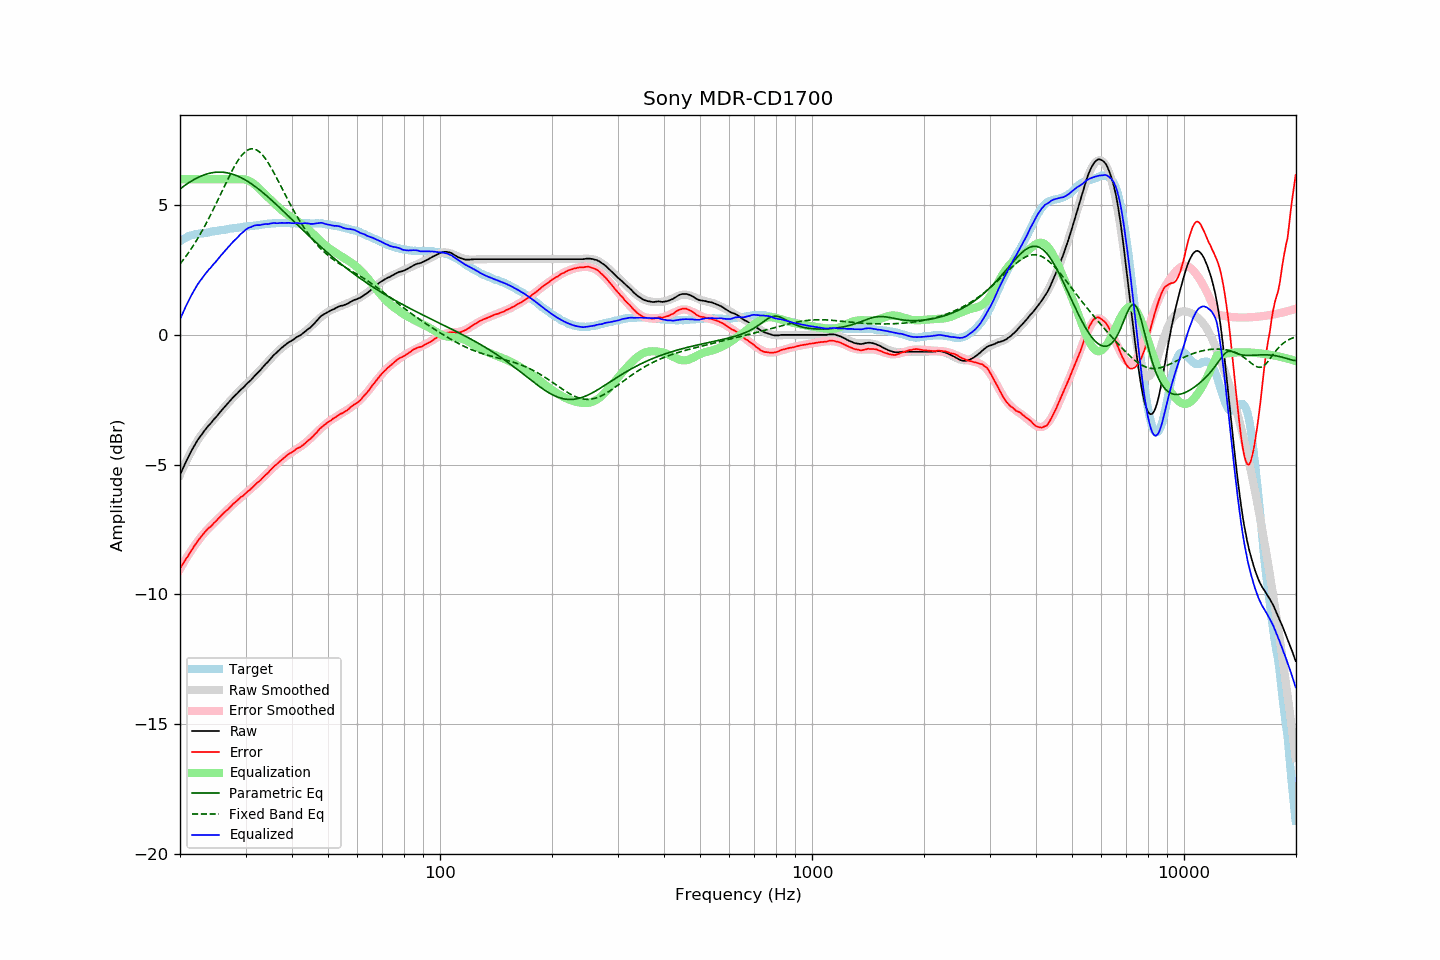

Source data for this figure (header and first rows):
frequency, raw, error, smoothed, error_smoothed, equalization, parametric_eq, fixed_band_eq, equalized_raw, equalized_smoothed, target
20.00, -5.40, -9.01, -5.39, -9.02, 6.00, 5.62, 2.74, 0.60, 0.61, 3.61
20.20, -5.26, -8.91, -5.25, -8.91, 6.00, 5.67, 2.81, 0.74, 0.75, 3.65
20.40, -5.12, -8.81, -5.12, -8.81, 6.00, 5.72, 2.89, 0.88, 0.88, 3.69
20.61, -4.98, -8.70, -4.98, -8.70, 6.00, 5.76, 2.97, 1.02, 1.02, 3.72
20.81, -4.85, -8.61, -4.85, -8.60, 6.00, 5.80, 3.06, 1.15, 1.15, 3.76
21.02, -4.73, -8.53, -4.73, -8.50, 6.00, 5.85, 3.14, 1.27, 1.27, 3.80
21.23, -4.60, -8.42, -4.61, -8.40, 6.00, 5.89, 3.23, 1.40, 1.39, 3.82
21.44, -4.48, -8.32, -4.49, -8.31, 6.00, 5.92, 3.32, 1.52, 1.51, 3.84
21.66, -4.37, -8.23, -4.38, -8.22, 6.00, 5.96, 3.42, 1.63, 1.62, 3.86
21.87, -4.26, -8.12, -4.27, -8.13, 6.00, 6.00, 3.51, 1.74, 1.73, 3.87
22.09, -4.16, -8.04, -4.16, -8.04, 6.00, 6.03, 3.61, 1.84, 1.84, 3.89
22.31, -4.05, -7.94, -4.06, -7.96, 6.00, 6.06, 3.71, 1.95, 1.94, 3.90
22.54, -3.96, -7.87, -3.97, -7.87, 6.00, 6.09, 3.82, 2.04, 2.03, 3.90
22.76, -3.88, -7.79, -3.88, -7.79, 6.00, 6.12, 3.93, 2.12, 2.12, 3.91
22.99, -3.80, -7.71, -3.79, -7.72, 6.00, 6.14, 4.04, 2.20, 2.21, 3.91
23.22, -3.71, -7.63, -3.71, -7.64, 6.00, 6.17, 4.15, 2.29, 2.29, 3.92
23.45, -3.63, -7.56, -3.63, -7.57, 6.00, 6.19, 4.26, 2.37, 2.37, 3.93
23.69, -3.55, -7.49, -3.56, -7.51, 6.00, 6.21, 4.38, 2.45, 2.44, 3.94
23.92, -3.48, -7.43, -3.48, -7.44, 6.00, 6.22, 4.50, 2.52, 2.52, 3.95
24.16, -3.42, -7.39, -3.41, -7.37, 6.00, 6.24, 4.62, 2.58, 2.59, 3.97
24.40, -3.34, -7.33, -3.33, -7.31, 6.00, 6.25, 4.75, 2.66, 2.67, 3.99
24.65, -3.26, -7.25, -3.26, -7.25, 6.00, 6.26, 4.87, 2.74, 2.74, 3.99
24.89, -3.20, -7.20, -3.19, -7.19, 6.00, 6.27, 5.00, 2.80, 2.81, 4.00
25.14, -3.13, -7.14, -3.12, -7.13, 6.00, 6.27, 5.13, 2.87, 2.88, 4.01
25.39, -3.05, -7.07, -3.05, -7.07, 6.00, 6.28, 5.26, 2.95, 2.95, 4.02
25.65, -2.97, -7.01, -2.97, -7.01, 6.00, 6.28, 5.39, 3.03, 3.03, 4.04
25.91, -2.90, -6.94, -2.90, -6.95, 6.00, 6.27, 5.52, 3.10, 3.10, 4.04
26.16, -2.83, -6.88, -2.83, -6.89, 6.00, 6.27, 5.65, 3.17, 3.17, 4.05
26.43, -2.76, -6.82, -2.76, -6.82, 6.00, 6.26, 5.78, 3.24, 3.24, 4.06
26.69, -2.70, -6.77, -2.69, -6.76, 6.00, 6.25, 5.91, 3.30, 3.31, 4.07
26.96, -2.63, -6.72, -2.62, -6.70, 6.00, 6.24, 6.04, 3.37, 3.38, 4.09
27.23, -2.55, -6.65, -2.55, -6.64, 6.00, 6.22, 6.16, 3.45, 3.45, 4.10
27.50, -2.48, -6.59, -2.49, -6.59, 6.00, 6.21, 6.28, 3.52, 3.51, 4.10
27.77, -2.41, -6.51, -2.42, -6.53, 6.00, 6.19, 6.40, 3.59, 3.58, 4.10
28.05, -2.35, -6.47, -2.35, -6.47, 6.00, 6.17, 6.51, 3.65, 3.65, 4.12
28.33, -2.29, -6.41, -2.29, -6.42, 6.00, 6.14, 6.62, 3.71, 3.71, 4.12
28.62, -2.23, -6.36, -2.23, -6.36, 6.00, 6.12, 6.72, 3.77, 3.77, 4.13
28.90, -2.16, -6.30, -2.17, -6.31, 6.00, 6.09, 6.81, 3.84, 3.83, 4.14
29.19, -2.10, -6.24, -2.11, -6.26, 6.00, 6.06, 6.89, 3.90, 3.89, 4.14
29.48, -2.05, -6.22, -2.04, -6.20, 6.00, 6.03, 6.96, 3.95, 3.96, 4.17
29.78, -1.99, -6.16, -1.98, -6.15, 5.99, 5.99, 7.03, 4.00, 4.01, 4.17
30.08, -1.92, -6.10, -1.92, -6.09, 5.98, 5.96, 7.08, 4.06, 4.06, 4.18
30.38, -1.86, -6.04, -1.86, -6.04, 5.96, 5.92, 7.12, 4.10, 4.10, 4.18
30.68, -1.80, -5.99, -1.80, -5.99, 5.94, 5.88, 7.15, 4.14, 4.14, 4.19
30.99, -1.75, -5.94, -1.74, -5.93, 5.90, 5.84, 7.17, 4.15, 4.17, 4.19
31.30, -1.68, -5.88, -1.67, -5.88, 5.86, 5.80, 7.17, 4.18, 4.19, 4.20
31.61, -1.61, -5.82, -1.61, -5.82, 5.82, 5.75, 7.17, 4.21, 4.21, 4.21
31.93, -1.54, -5.76, -1.55, -5.77, 5.77, 5.71, 7.15, 4.23, 4.22, 4.22
32.24, -1.48, -5.70, -1.48, -5.71, 5.71, 5.66, 7.12, 4.23, 4.23, 4.22
32.57, -1.42, -5.66, -1.41, -5.65, 5.65, 5.61, 7.07, 4.23, 4.24, 4.24
32.89, -1.36, -5.61, -1.35, -5.59, 5.59, 5.57, 7.02, 4.23, 4.24, 4.25
33.22, -1.28, -5.53, -1.28, -5.53, 5.53, 5.51, 6.96, 4.25, 4.25, 4.25
33.55, -1.21, -5.47, -1.21, -5.47, 5.47, 5.46, 6.88, 4.26, 4.26, 4.26
33.89, -1.14, -5.41, -1.14, -5.41, 5.41, 5.41, 6.80, 4.27, 4.27, 4.27
34.23, -1.08, -5.36, -1.08, -5.35, 5.35, 5.36, 6.71, 4.27, 4.28, 4.28
34.57, -1.02, -5.31, -1.01, -5.29, 5.29, 5.30, 6.62, 4.27, 4.28, 4.29
34.92, -0.94, -5.23, -0.94, -5.23, 5.23, 5.25, 6.52, 4.29, 4.29, 4.29
35.27, -0.87, -5.16, -0.88, -5.17, 5.17, 5.19, 6.41, 4.30, 4.29, 4.29
35.62, -0.80, -5.10, -0.81, -5.11, 5.11, 5.13, 6.30, 4.31, 4.30, 4.30
35.97, -0.74, -5.04, -0.75, -5.05, 5.05, 5.08, 6.18, 4.31, 4.30, 4.30
... 635 more rows
